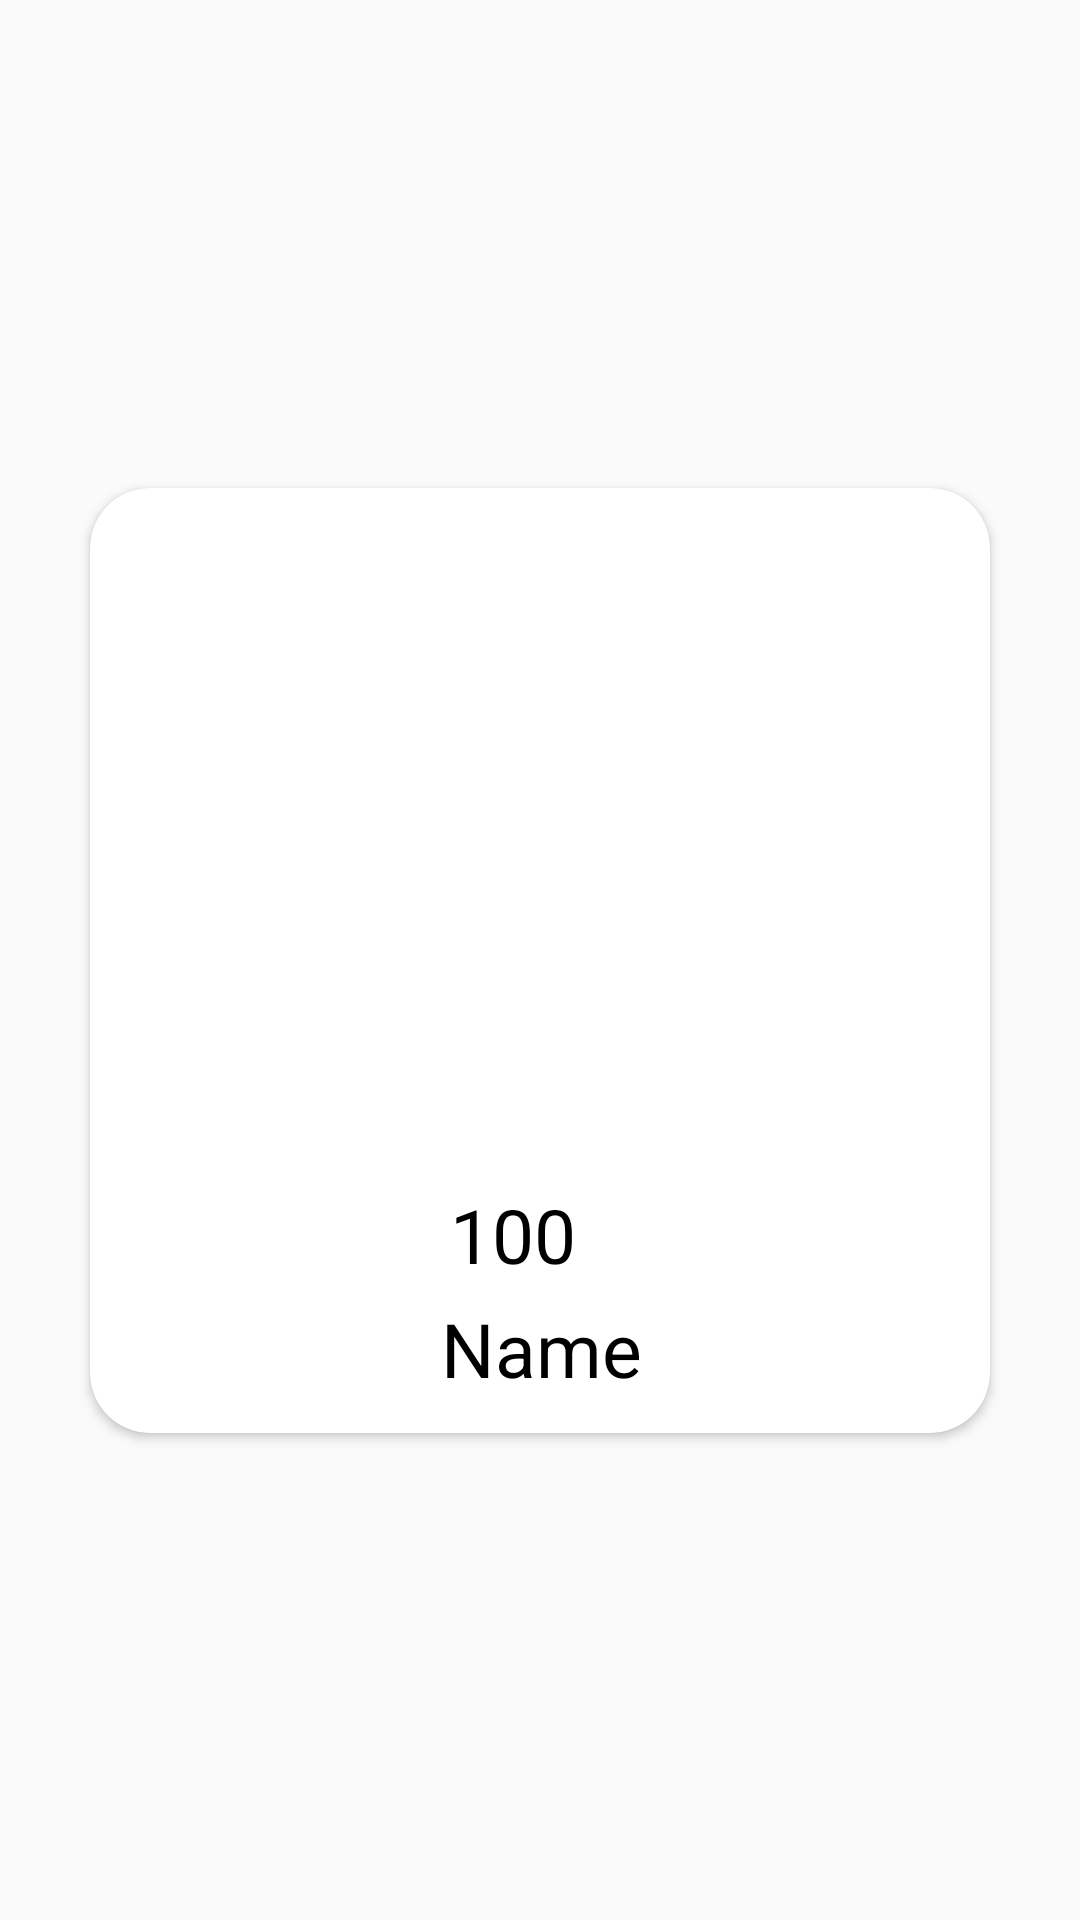

Layout XML and referenced resources for this Android screen:
<!-- AndroidManifest.xml: application theme Theme.FindYourHero -->
<!-- res/layout/activity_hero_card.xml -->
<?xml version="1.0" encoding="utf-8"?>
<androidx.constraintlayout.widget.ConstraintLayout xmlns:android="http://schemas.android.com/apk/res/android"
    xmlns:app="http://schemas.android.com/apk/res-auto"
    xmlns:tools="http://schemas.android.com/tools"
    android:layout_width="300dp"
    android:layout_height="315dp"
    android:layout_marginStart="55dp"
    android:layout_marginLeft="55dp"
    android:layout_marginTop="5dp"
    android:layout_marginBottom="5dp"
    android:background="@android:color/transparent"
    >


    <androidx.cardview.widget.CardView
        android:id="@+id/cardview"
        android:layout_width="300dp"
        android:layout_height="315dp"
        app:layout_constraintBottom_toBottomOf="parent"
        app:layout_constraintEnd_toEndOf="parent"
        app:layout_constraintStart_toStartOf="parent"
        app:layout_constraintTop_toTopOf="parent"
        tools:ignore="MissingConstraints"
        app:cardCornerRadius="20dp"
        >

        <ImageView
            android:id="@+id/imageView"
            android:layout_width="300dp"
            android:layout_height="232dp"
            android:transitionName="get_details"
            android:layout_marginBottom="102dp"
            app:layout_constraintBottom_toBottomOf="parent"
            app:layout_constraintEnd_toEndOf="parent"
            app:layout_constraintStart_toStartOf="parent"
            app:layout_constraintTop_toTopOf="parent"
            app:srcCompat="@drawable/ic_launcher_background"
            tools:ignore="VectorDrawableCompat" />

        <androidx.constraintlayout.widget.ConstraintLayout
            android:layout_width="match_parent"
            android:layout_height="match_parent"
            android:layout_marginTop="232dp"
>
            <TextView
                android:id="@+id/hero_id"
                android:layout_width="134dp"
                android:layout_height="35dp"
                android:gravity="center_horizontal"
                android:text="100"
                android:textColor="@color/black"
                android:textSize="25sp"
                app:layout_constraintEnd_toEndOf="parent"
                app:layout_constraintHorizontal_bias="0.446"
                app:layout_constraintStart_toStartOf="parent"
                app:layout_constraintTop_toTopOf="parent" />

            <TextView
                android:id="@+id/hero_name"
                android:layout_width="259dp"
                android:layout_height="41dp"
                android:layout_marginTop="3dp"
                android:gravity="center_horizontal"
                android:text="Name"
                android:textColor="@color/black"
                android:textSize="25sp"
                app:layout_constraintBottom_toBottomOf="parent"
                app:layout_constraintEnd_toEndOf="parent"
                app:layout_constraintHorizontal_bias="0.509"
                app:layout_constraintStart_toStartOf="parent"
                app:layout_constraintTop_toBottomOf="@+id/hero_id"
                app:layout_constraintVertical_bias="0.0" />

        </androidx.constraintlayout.widget.ConstraintLayout>

    </androidx.cardview.widget.CardView>
</androidx.constraintlayout.widget.ConstraintLayout>
<!-- resources referenced by this layout -->
<resources>
  <style name="Theme.FindYourHero" parent="Theme.AppCompat.Light.DarkActionBar">
          
          <item name="colorPrimary">@color/purple_500</item>
          <item name="colorPrimaryVariant">@color/purple_700</item>
          <item name="colorOnPrimary">@color/white</item>
          
          <item name="colorSecondary">@color/teal_200</item>
          <item name="colorSecondaryVariant">@color/teal_700</item>
          <item name="colorOnSecondary">@color/black</item>
          
          <item name="android:statusBarColor" tools:targetApi="l">@color/white</item>
          
          <item name="android:windowContentTransitions">true</item>
          <item name="android:windowSharedElementEnterTransition">@transition/fade</item>
          <item name="android:windowSharedElementExitTransition">@transition/fade</item>
      </style>
  <!-- not gathered from this repository: default colours our renderer supplied (Android Studio template values) -->
  <color name="purple_500">#FF6200EE</color>
  <color name="purple_700">#FF3700B3</color>
  <color name="teal_200">#FF03DAC5</color>
  <color name="teal_700">#FF018786</color>
  <color name="black">#FF000000</color>
  <color name="white">#FFFFFFFF</color>
</resources>
